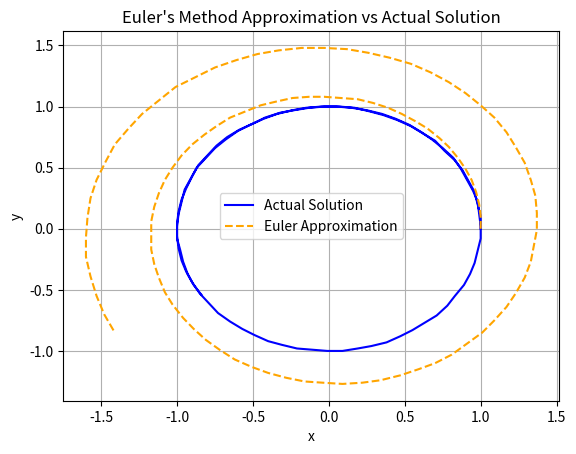

The script that saved this image:
import math
import matplotlib.pyplot as plt

#Overhaul so that the user can choose the functions and solutoions they might have
#Maybe even put this into a class so that the user can create multiple instances of this and compare them
def dx_dt(x, y):
    solution = -1 * y
    return solution

def dy_dt(x, y):
    solution = x
    return solution

def dx_dt_solution(t):
    solution = math.cos(t)
    return solution

def dy_dt_solution(t):
    solution = math.sin(t)
    return solution

step_size = 0.1  #Make user choose this
t_max = 10  #Make user choose this
n_steps = int(round(t_max / step_size)) + 1
t_values = [i * step_size for i in range(n_steps)]

x_approx = [0.0] * n_steps
y_approx = [0.0] * n_steps
x_approx[0] = 1.0 #Make user choose this, initial condition for approximation, should be same as x_actual[0]
y_approx[0] = 0.0 #Make user choose this, initial condition for approximation, should be same as y_actual[0]

x_actual = [0.0] * n_steps
y_actual = [0.0] * n_steps
x_actual[0] = 1.0 #Make user choose this, initial condition for actual solution, should be same as x_approx[0]
y_actual[0] = 0.0 #Make user choose this, initial condition for actual solution, should be same as y_approx[0]

distance_from_actual = [0.0] * n_steps

#Change these so user can use it even if they have 1 equation 
#Move into different method? 1 or 2 equations
for i in range(1, n_steps):
    # Precompute to avoid redundant calculations, data inconsistency, and to make it easier to read
    mk = dx_dt(x_approx[i-1], y_approx[i-1])
    nk = dy_dt(x_approx[i-1], y_approx[i-1])
    x_approx[i] = x_approx[i-1] + mk * step_size
    y_approx[i] = y_approx[i-1] + nk * step_size

    x_actual[i] = dx_dt_solution(i * step_size)
    y_actual[i] = dy_dt_solution(i * step_size)

# Remember, can't round before if we want accurate results
#Move distance calculations to different method
for i in range(n_steps):
    x_approx[i] = round(x_approx[i], 2)
    y_approx[i] = round(y_approx[i], 2)

    x_actual[i] = round(x_actual[i], 2)
    y_actual[i] = round(y_actual[i], 2)
    
    distance_from_actual[i] = round(math.sqrt((x_approx[i] - x_actual[i]) ** 2 + (y_approx[i] - y_actual[i]) ** 2), 2)


#Make user choose how to display the data
plt.plot(x_actual, y_actual, label='Actual Solution', color='blue')
plt.plot(x_approx, y_approx, label='Euler Approximation', color='orange', linestyle='dashed')
plt.title("Euler's Method Approximation vs Actual Solution")
plt.xlabel('x')
plt.ylabel('y')
plt.legend()
plt.grid()
plt.show()

# table_data = list(zip(t_values, x_approx, y_approx, x_actual, y_actual, distance_from_actual))
# fig, ax = plt.subplots()
# the_table = ax.table(
#     cellText=table_data, 
#     colLabels=['Time', 'Euler x', 'Euler y', 'Actual x', 'Actual y', 'Distance'], 
#     cellLoc='center', 
#     loc='center')
# ax.axis('off')
# the_table.auto_set_font_size(False)
# the_table.set_fontsize(14)
# the_table.scale(1.3, 1.3)
#plt.show()


# for i in range(n_steps):    
#     print(str(round(t_values[i], 1)) + "  ---  Euler approx: " + str(round(x_approx[i], 2)) + ", " + str(round(y_approx[i], 2)) 
#           + "  ---  Actual: " + str(round(x_actual[i], 2)) + ", " + str(round(y_actual[i], 2))
#           + "  ---  Distance: " + str(round(distance_from_actual[i], 2)))
